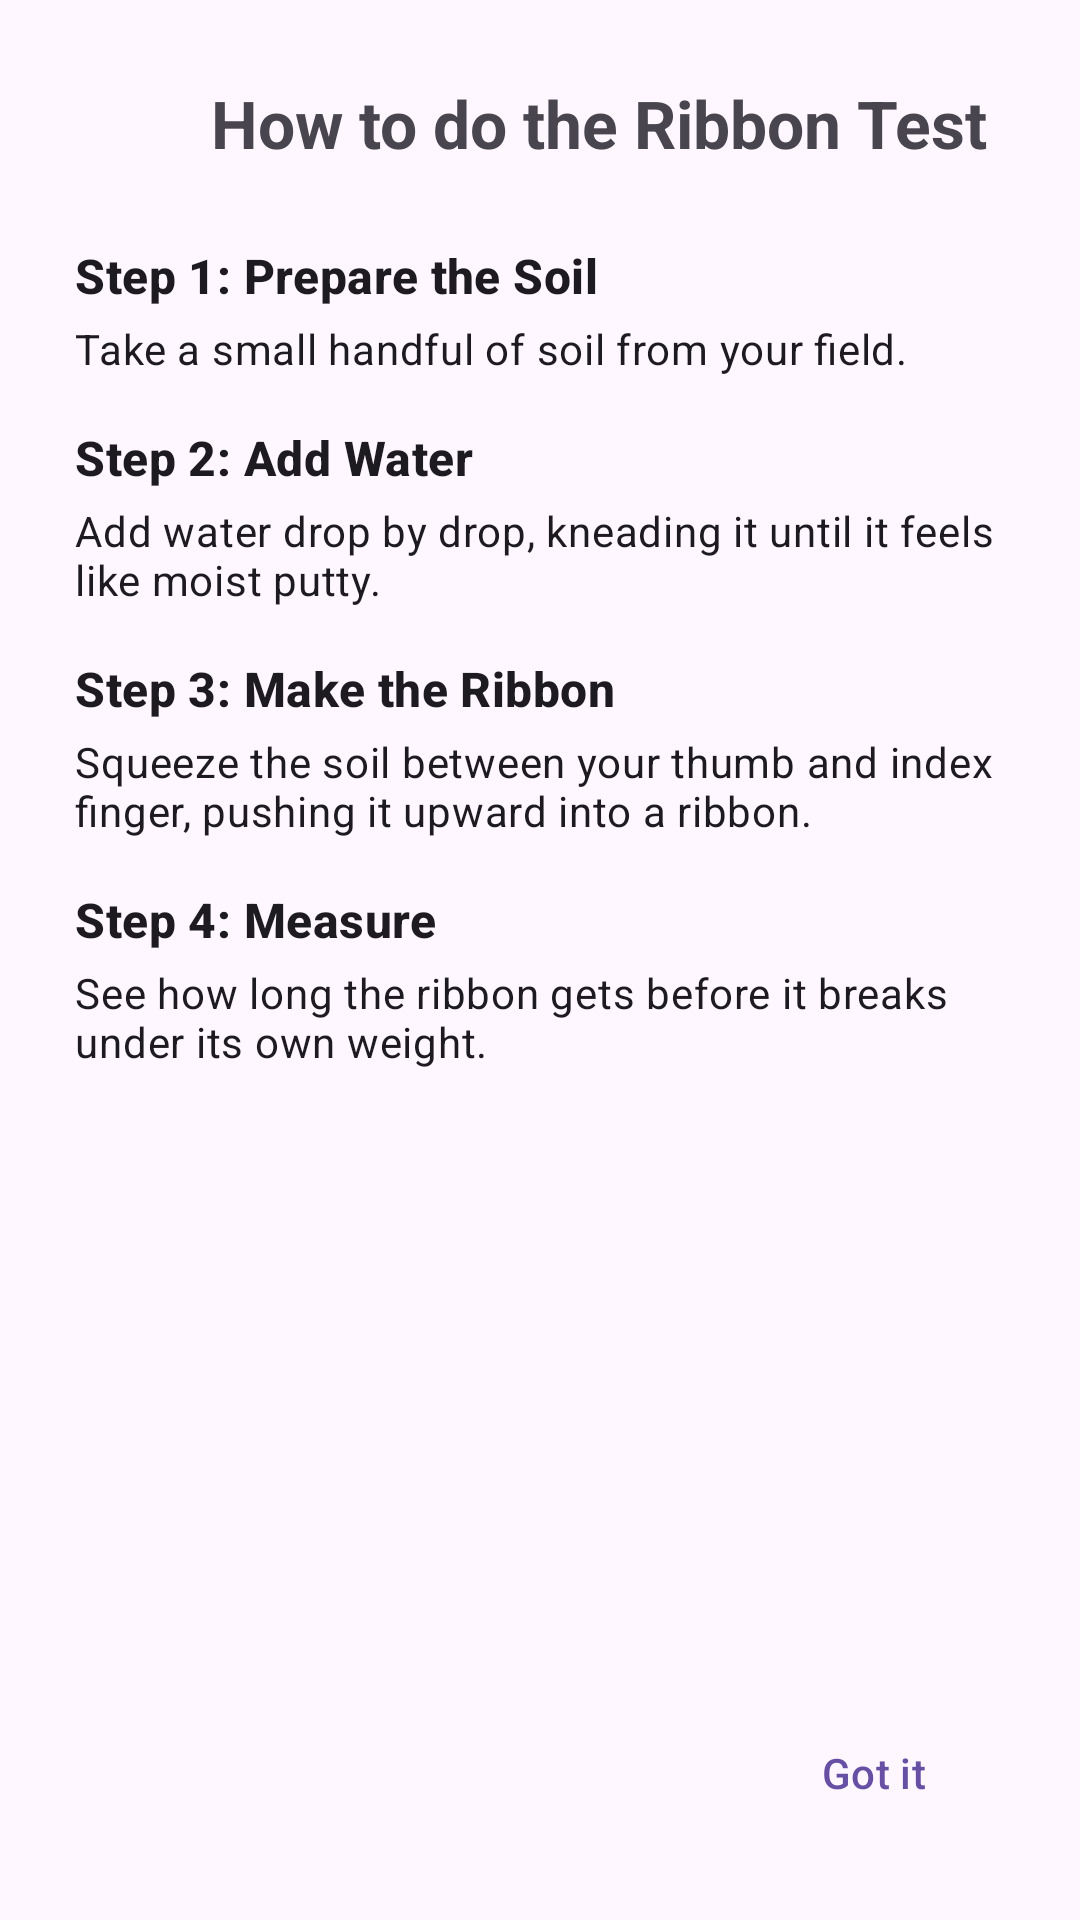

Reconstruct the res/layout file that produces this screen, plus the resources it refers to.
<!-- AndroidManifest.xml: application theme Theme.KhetMitra -->
<!-- res/layout/ribbon_instructions.xml -->
<?xml version="1.0" encoding="utf-8"?>
<LinearLayout xmlns:android="http://schemas.android.com/apk/res/android"
    xmlns:tools="http://schemas.android.com/tools"
    android:layout_width="match_parent"
    android:layout_height="wrap_content"
    android:orientation="vertical"
    android:padding="25dp">

    <LinearLayout
        android:layout_width="match_parent"
        android:layout_height="wrap_content"
        android:orientation="horizontal"
        android:gravity="center"
        tools:ignore="UseCompoundDrawables">

        <ImageView
            android:id="@+id/ivDialogIcon"
            android:layout_width="32dp"
            android:layout_height="32dp"
            android:importantForAccessibility="no"
            android:src="@drawable/ic_menu_help" />

        <TextView
            android:id="@+id/tvDialogTitle"
            android:layout_width="wrap_content"
            android:layout_height="wrap_content"
            android:layout_marginStart="8dp"
            android:text="How to do the Ribbon Test"
            android:textSize="22sp"
            android:textStyle="bold"
            tools:ignore="HardcodedText" />
    </LinearLayout>

    <androidx.core.widget.NestedScrollView
        android:layout_width="match_parent"
        android:layout_height="0dp"
        android:layout_weight="1"
        android:layout_marginTop="24dp">

        <LinearLayout
            android:layout_width="match_parent"
            android:layout_height="wrap_content"
            android:orientation="vertical">

            <TextView
                android:layout_width="match_parent"
                android:layout_height="wrap_content"
                android:text="Step 1: Prepare the Soil"
                android:textStyle="bold"
                android:textColor="?attr/colorOnSurface"
                android:textAppearance="?attr/textAppearanceTitleMedium"
                tools:ignore="HardcodedText" />
            <TextView
                android:layout_width="match_parent"
                android:layout_height="wrap_content"
                android:layout_marginTop="4dp"
                android:text="Take a small handful of soil from your field."
                android:textAppearance="?attr/textAppearanceBodyMedium"
                tools:ignore="HardcodedText" />

            <TextView
                android:layout_width="match_parent"
                android:layout_height="wrap_content"
                android:layout_marginTop="16dp"
                android:text="Step 2: Add Water"
                android:textStyle="bold"
                android:textColor="?attr/colorOnSurface"
                android:textAppearance="?attr/textAppearanceTitleMedium"
                tools:ignore="HardcodedText" />
            <TextView
                android:layout_width="match_parent"
                android:layout_height="wrap_content"
                android:layout_marginTop="4dp"
                android:text="Add water drop by drop, kneading it until it feels like moist putty."
                android:textAppearance="?attr/textAppearanceBodyMedium"
                tools:ignore="HardcodedText" />

            <TextView
                android:layout_width="match_parent"
                android:layout_height="wrap_content"
                android:layout_marginTop="16dp"
                android:text="Step 3: Make the Ribbon"
                android:textStyle="bold"
                android:textColor="?attr/colorOnSurface"
                android:textAppearance="?attr/textAppearanceTitleMedium"
                tools:ignore="HardcodedText" />
            <TextView
                android:layout_width="match_parent"
                android:layout_height="wrap_content"
                android:layout_marginTop="4dp"
                android:text="Squeeze the soil between your thumb and index finger, pushing it upward into a ribbon."
                android:textAppearance="?attr/textAppearanceBodyMedium"
                tools:ignore="HardcodedText" />

            <TextView
                android:layout_width="match_parent"
                android:layout_height="wrap_content"
                android:layout_marginTop="16dp"
                android:text="Step 4: Measure"
                android:textStyle="bold"
                android:textColor="?attr/colorOnSurface"
                android:textAppearance="?attr/textAppearanceTitleMedium"
                tools:ignore="HardcodedText" />

            <TextView
                android:layout_width="match_parent"
                android:layout_height="wrap_content"
                android:layout_marginTop="4dp"
                android:text="See how long the ribbon gets before it breaks under its own weight."
                android:textAppearance="?attr/textAppearanceBodyMedium"
                tools:ignore="HardcodedText" />

        </LinearLayout>
    </androidx.core.widget.NestedScrollView>

    <com.google.android.material.button.MaterialButton
        android:id="@+id/btnGotIt"
        style="@style/Widget.Material3.Button.TextButton"
        android:layout_width="wrap_content"
        android:layout_height="wrap_content"
        android:layout_gravity="end"
        android:layout_marginTop="10dp"
        android:text="Got it"
        tools:ignore="HardcodedText" />

</LinearLayout>
<!-- resources referenced by this layout -->
<resources>
  <style name="Theme.KhetMitra" parent="Base.Theme.KhetMitra" />
  <style name="Base.Theme.KhetMitra" parent="Theme.Material3.DayNight.NoActionBar">
          <item name="android:windowIsTranslucent">true</item>
      </style>
</resources>
